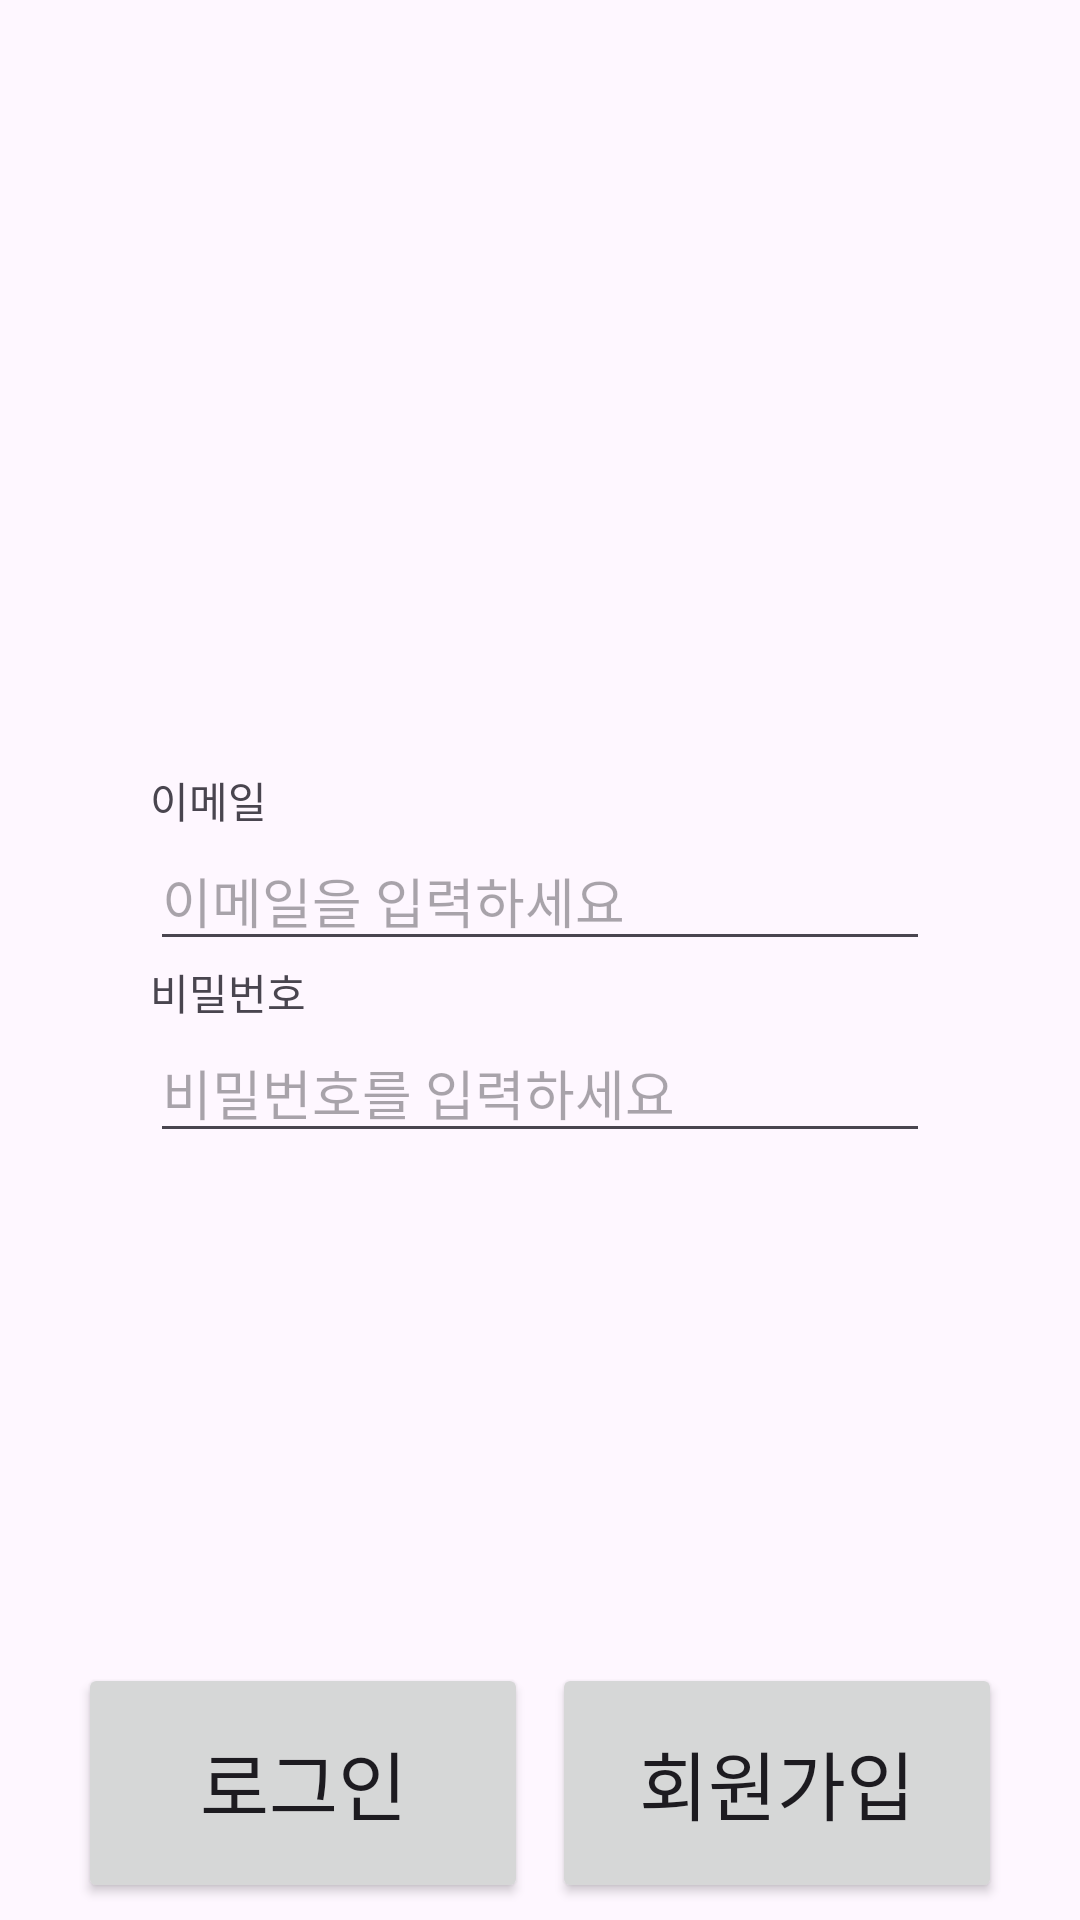

The Android layout XML behind this screen, and the referenced resources:
<!-- AndroidManifest.xml: application theme Theme.MoneyCaps -->
<!-- res/layout/login.xml -->
<?xml version="1.0" encoding="utf-8"?>
<LinearLayout xmlns:android="http://schemas.android.com/apk/res/android"
    android:layout_width="match_parent"
    android:layout_height="match_parent"
    android:orientation="vertical">
    <ImageView
        android:layout_width="match_parent"
        android:layout_height="fill_parent"
        android:layout_weight="3"
        android:src="@drawable/baseline_account_box_24"/>

    <LinearLayout
        android:layout_width="match_parent"
        android:layout_height="fill_parent"
        android:layout_weight="1"
        android:layout_margin="50dp"
        android:orientation="vertical"
        android:layout_gravity="center"
        android:gravity="center">

        <TextView
            android:layout_width="match_parent"
            android:layout_height="wrap_content"
            android:text="이메일" />

        <EditText
            android:id="@+id/lgEm"
            android:layout_width="match_parent"
            android:layout_height="wrap_content"
            android:hint="이메일을 입력하세요"
            android:inputType="textEmailAddress" />

        <TextView
            android:layout_width="match_parent"
            android:layout_height="wrap_content"
            android:text="비밀번호" />

        <EditText
            android:id="@+id/lgPw"
            android:layout_width="match_parent"
            android:layout_height="wrap_content"
            android:hint="비밀번호를 입력하세요"
            android:inputType="textPassword"
            android:ems="10"/>
    </LinearLayout>
    <LinearLayout
        android:layout_width="match_parent"
        android:layout_height="fill_parent"
        android:layout_weight="3"
        android:gravity="center"
        android:orientation="horizontal">
        <Button
            android:id="@+id/lgSi"
            android:layout_width="150sp"
            android:layout_height="80dp"
            android:layout_marginRight="4dp"
            android:text="로그인"
            android:textSize="25dp"/>
        <Button
            android:id="@+id/lgSu"
            android:layout_width="150sp"
            android:layout_height="80dp"
            android:layout_marginLeft="4dp"
            android:text="회원가입"
            android:textSize="25dp"/>
    </LinearLayout>

</LinearLayout>
<!-- resources referenced by this layout -->
<resources>
  <style name="Theme.MoneyCaps" parent="Base.Theme.MoneyCaps" />
  <style name="Base.Theme.MoneyCaps" parent="Theme.Material3.DayNight.NoActionBar">
          
          
      </style>
</resources>
